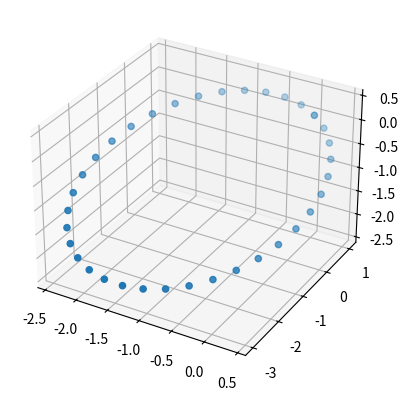

Write Python code to recreate this figure.
import numpy as np
import matplotlib.pyplot as plt

p = np.array([0,1,0]) #回転させる元の点

n = np.array([1,-1,1])  #回転軸ベクトル
K = np.array([[0,-n[2],n[1]],[n[2],0,-n[0]],[-n[1],n[0],0]]) #回転軸ベクトルnとの外積に対応する歪対称行列

element = 36
step = np.linspace(0,360,element)   #初項0[deg],末項360[deg]のelement[個]の等差配列

x = np.zeros(element)   #
y = np.zeros(element)   
z = np.zeros(element)   

count = 0
for theta in step:
    R = np.eye(3) + np.sin(np.deg2rad(theta))*K + (1-np.cos(np.deg2rad(theta)))*np.dot(K,K) #ロドリゲスの公式
    m_p = np.dot(p,R) #点にを回転行列をかけて回転
    x[count] = m_p[0]
    y[count] = m_p[1]
    z[count] = m_p[2]
    count+=1

#3次元散布図プロット
fig = plt.figure()
ax = fig.add_subplot(projection='3d')
ax.scatter(x,y,z)
plt.show()